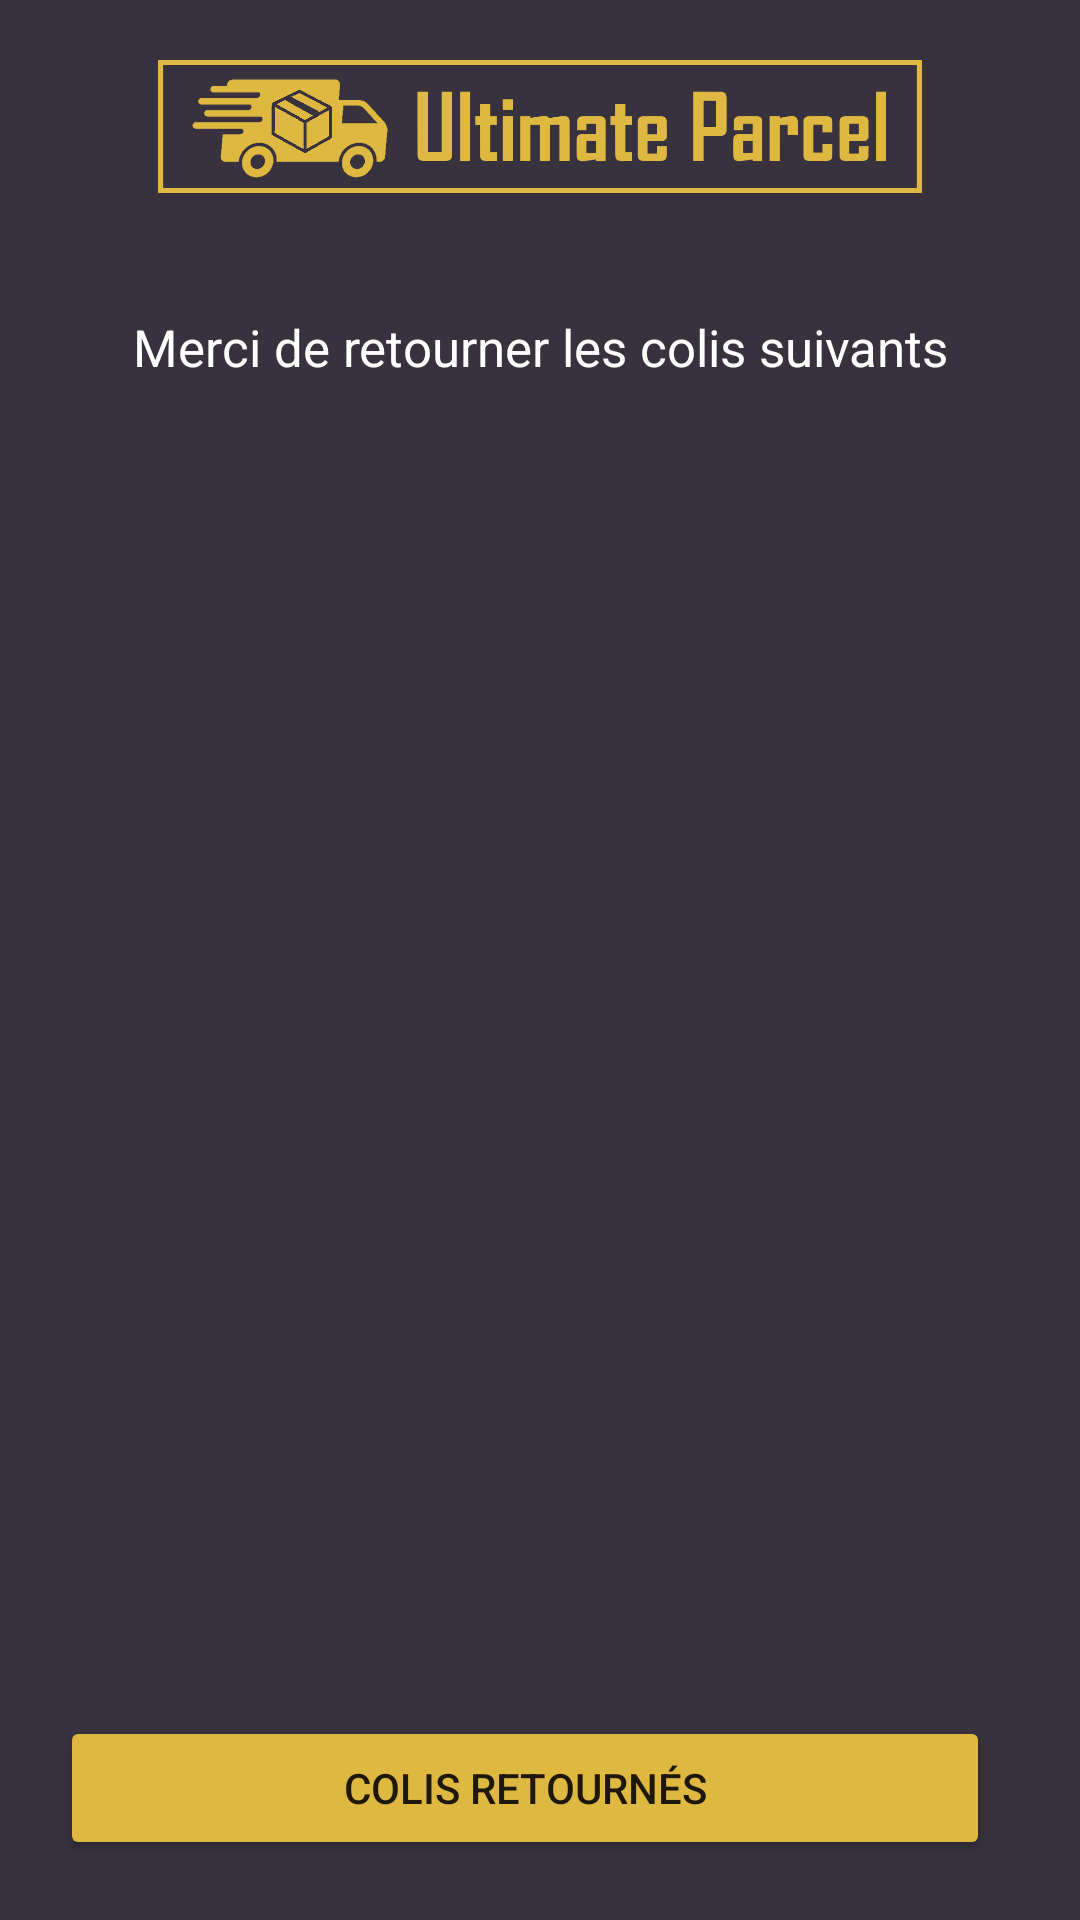

The Android layout XML behind this screen, and the referenced resources:
<!-- AndroidManifest.xml: application theme Theme.Step2App -->
<!-- res/layout/activity_return_parcel.xml -->
<?xml version="1.0" encoding="utf-8"?>
<LinearLayout xmlns:android="http://schemas.android.com/apk/res/android"
    xmlns:app="http://schemas.android.com/apk/res-auto"
    xmlns:tools="http://schemas.android.com/tools"
    android:layout_width="match_parent"
    android:layout_height="match_parent"
    android:orientation="vertical"
    android:background="@color/upDark"
    tools:context=".ReturnParcel">

    <LinearLayout
        android:layout_width="match_parent"
        android:layout_height="wrap_content"
        android:gravity="center"
        android:weightSum="10">

        <ImageView
            android:layout_width="0dip"
            android:layout_height="wrap_content"
            android:adjustViewBounds="true"
            android:layout_margin="20dp"
            android:layout_weight="8"
            android:src="@drawable/logo" />

    </LinearLayout>


    <TextView
        android:layout_width="match_parent"
        android:layout_height="wrap_content"
        android:gravity="center"
        android:textSize="17dp"
        android:textColor="@color/white"
        android:layout_margin="20dp"
        android:text="Merci de retourner les colis suivants"/>

    <ScrollView xmlns:android="http://schemas.android.com/apk/res/android"
        android:layout_width="match_parent"
        android:layout_height="wrap_content"
        android:fillViewport="true">

        <TableLayout
            android:layout_width="match_parent"
            android:id="@+id/returnParcelContainer"
            android:layout_height="match_parent"
            android:padding="10dp"
            android:stretchColumns="1">

        </TableLayout>

    </ScrollView>

    <LinearLayout
        android:layout_width="match_parent"
        android:layout_height="match_parent"
        android:gravity="bottom"
        android:padding="20dp">

        <Button
            android:id="@+id/btnReturned"
            android:layout_width="match_parent"
            android:layout_height="wrap_content"
            android:layout_marginRight="10dp"
            android:backgroundTint="@color/upGold"
            android:text="Colis Retournés" />

    </LinearLayout>

</LinearLayout>
<!-- resources referenced by this layout -->
<resources>
  <color name="upDark">#37323E</color>
  <color name="upGold">#DEB841</color>
  <color name="white">#FFFFFFFF</color>
  <!-- drawable logo: png bitmap (drawable-v24, 17221 bytes) -->
  <style name="Theme.Step2App" parent="Theme.MaterialComponents.DayNight.DarkActionBar">
          
          <item name="colorPrimary">@color/upDark</item>
          <item name="colorPrimaryVariant">@color/upDark</item>
          <item name="colorOnPrimary">@color/white</item>
          
          <item name="colorSecondary">@color/upDark</item>
          <item name="colorSecondaryVariant">@color/upDark</item>
          <item name="colorOnSecondary">@color/white</item>
          
          <item name="android:statusBarColor" tools:targetApi="l">?attr/colorPrimaryVariant</item>
          
      </style>
</resources>
